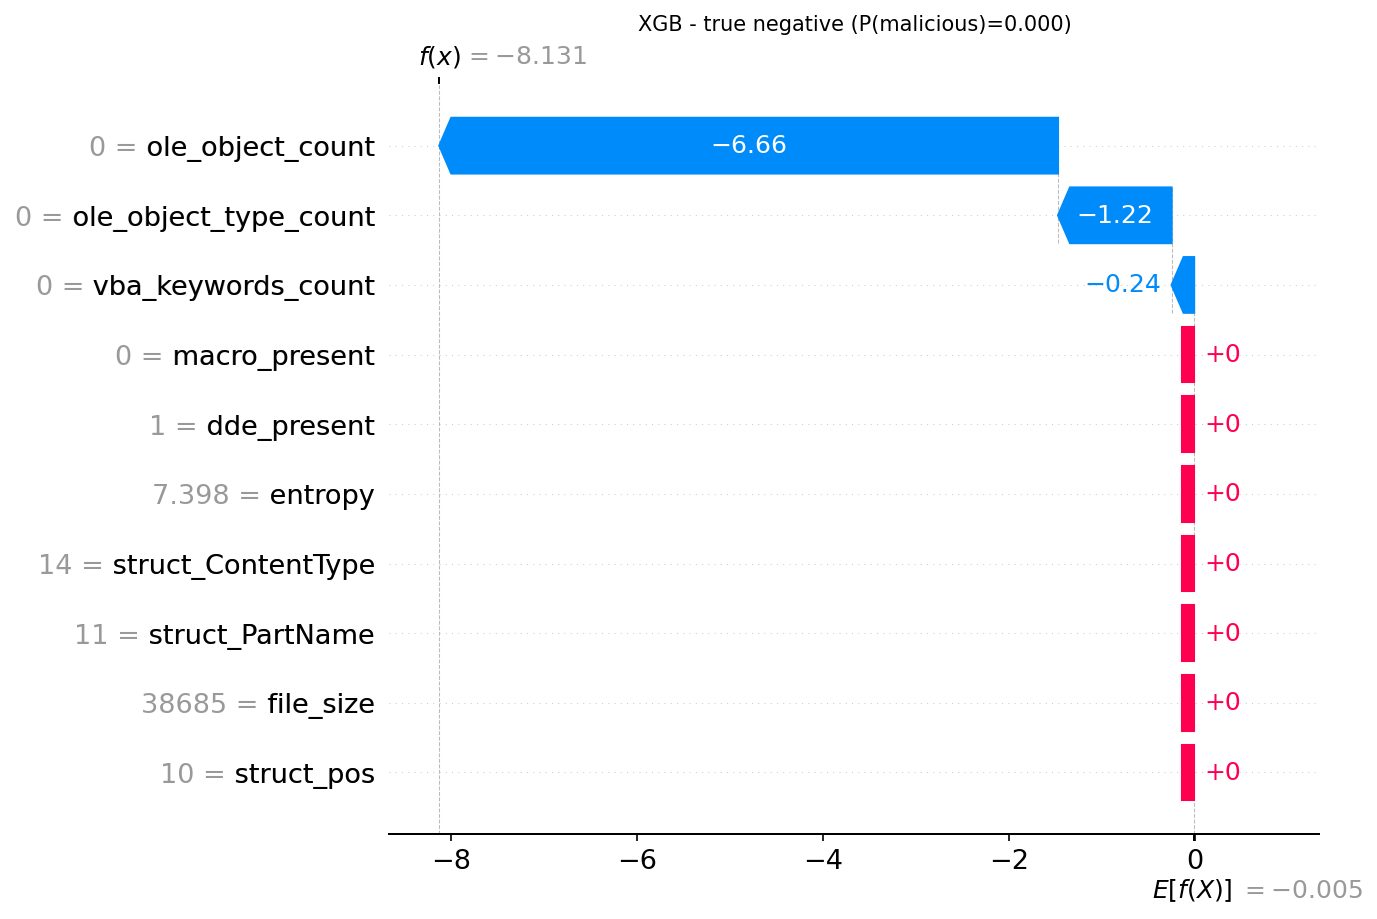

The table this chart was drawn from, first rows:
actual, predicted, probability_malicious, feature, feature_value, shap_value
0, 0, 0.0003, ole_object_count, 0.0, -6.661
0, 0, 0.0003, ole_object_type_count, 0.0, -1.223
0, 0, 0.0003, vba_keywords_count, 0.0, -0.2425
0, 0, 0.0003, macro_present, 0.0, 0.0
0, 0, 0.0003, dde_present, 1.0, 0.0
0, 0, 0.0003, entropy, 7.398, 0.0
0, 0, 0.0003, struct_ContentType, 14.0, 0.0
0, 0, 0.0003, struct_PartName, 11.0, 0.0
0, 0, 0.0003, file_size, 38685, 0.0
0, 0, 0.0003, struct_pos, 10.0, 0.0
